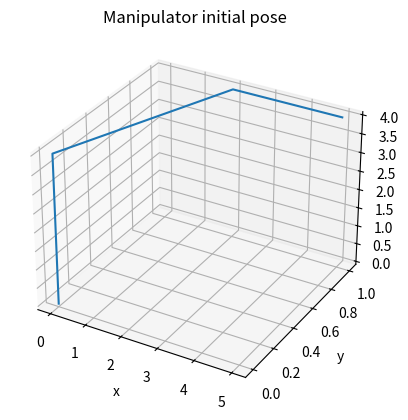
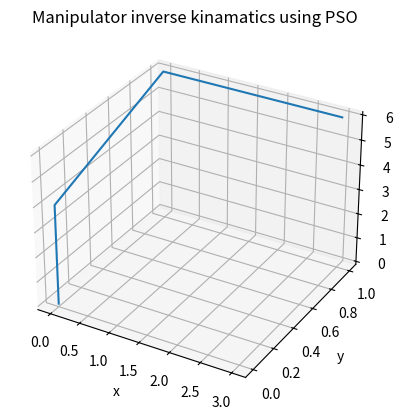

Write the Python code that produced these figures, in order.
# 매니퓰레이터 역기구학 By PSO - 3D

import numpy as np
import matplotlib.pyplot as plt
import random

# 매니퓰레이터 기본 사양
l1, l2, l3, l4, l5, l6 = 4, 1, 2, 1, 1, 1


# DH 파라미터 함수
def DH_parameter(theta, d, a, alpha):
    T_theta = np.array([[np.cos(theta), -np.sin(theta), 0, 0],
                        [np.sin(theta), np.cos(theta), 0, 0],
                        [0, 0, 1, 0],
                        [0, 0, 0, 1]])
    T_d = np.array([[1, 0, 0, 0],
                    [0, 1, 0, 0],
                    [0, 0, 1, d],
                    [0, 0, 0, 1]])
    T_a = np.array([[1, 0, 0, a],
                    [0, 1, 0, 0],
                    [0, 0, 1, 0],
                    [0, 0, 0, 1]])
    T_alpha = np.array([[1, 0, 0, 0],
                        [0, np.cos(alpha), -np.sin(alpha), 0],
                        [0, np.sin(alpha), np.cos(alpha), 0],
                        [0, 0, 0, 1]])
    return T_theta @ T_d @ T_a @ T_alpha


# DH 파라미터를 이용한 변환행렬 함수
def T01(motor1):
    return DH_parameter(motor1, l1, 0, np.pi / 2)


def T12(motor2):
    return DH_parameter(motor2, -l2, l3, 0)


def T23(motor3):
    return DH_parameter(motor3, 0, l4, -np.pi / 2)


def T34(motor4):
    return DH_parameter(motor4 + np.pi / 2, 0, 0, np.pi / 2)


def T45(motor5):
    return DH_parameter(motor5, l5 + l6, 0, 0)


# 변환행렬을 이용해 관절 및 공구단의 위치 계산 함수
def jointLocation(m1, m2, m3, m4, m5):

    P0 = np.array([[1, 0, 0, 0],
                   [0, 1, 0, 0],
                   [0, 0, 1, 0],
                   [0, 0, 0, 1]])
    P1 = T01(m1) @ P0
    P2 = T01(m1) @ T12(m2) @ P0
    P3 = T01(m1) @ T12(m2) @ T23(m3) @ P0
    P4 = T01(m1) @ T12(m2) @ T23(m3) @ T34(m4) @ P0
    P5 = T01(m1) @ T12(m2) @ T23(m3) @ T34(m4) @ T45(m5) @ P0
    X = [P0[0, 3], P1[0, 3], P2[0, 3], P3[0, 3], P4[0, 3], P5[0, 3]]
    Y = [P0[1, 3], P1[1, 3], P2[1, 3], P3[1, 3], P4[1, 3], P5[1, 3]]
    Z = [P0[2, 3], P1[2, 3], P2[2, 3], P3[2, 3], P4[2, 3], P5[2, 3]]
    return X, Y, Z


# PSO 를 사용한 역기구학
def IK_PSO(T_target):
    # 손실함수 정의
    def loss(d1, d2, d3, d4, d5):
        k = 0.5
        T_now = T01(d1) @ T12(d2) @ T23(d3) @ T34(d4) @ T45(d5)
        unitP = np.array([[0],
                          [0],
                          [0],
                          [1]])
        unitR = np.array([[1, 0, 0],
                          [0, 1, 0],
                          [0, 0, 1],
                          [0, 0, 0]])
        Ep = (T_now @ unitP - T_target @ unitP)[:3].__abs__().max() / (T_target @ unitP)[:3].__abs__().max()
        Er = (T_now @ unitR - T_target @ unitR)[:3].__abs__().max() / (T_target @ unitR)[:3].__abs__().max()
        z = k * Ep + (1 - k) * Er
        return z

    # PSO 초기화
    targetError = 0.0000001
    population = 1000
    particleS = [[random.uniform(-np.pi / 2, np.pi / 2),
                  random.uniform(-np.pi / 2, np.pi / 2),
                  random.uniform(-np.pi / 2, np.pi / 2),
                  random.uniform(-np.pi / 2, np.pi / 2),
                  random.uniform(-np.pi / 2, np.pi / 2)] for _ in range(population)]
    particleV = [[random.uniform(-np.pi / 2, np.pi / 2),
                  random.uniform(-np.pi / 2, np.pi / 2),
                  random.uniform(-np.pi / 2, np.pi / 2),
                  random.uniform(-np.pi / 2, np.pi / 2),
                  random.uniform(-np.pi / 2, np.pi / 2)] for _ in range(population)]
    particleBest = [[random.uniform(-np.pi / 2, np.pi / 2),
                     random.uniform(-np.pi / 2, np.pi / 2),
                     random.uniform(-np.pi / 2, np.pi / 2),
                     random.uniform(-np.pi / 2, np.pi / 2),
                     random.uniform(-np.pi / 2, np.pi / 2)] for _ in range(population)]
    globalBest = [random.uniform(-np.pi / 2, np.pi / 2),
                  random.uniform(-np.pi / 2, np.pi / 2),
                  random.uniform(-np.pi / 2, np.pi / 2),
                  random.uniform(-np.pi / 2, np.pi / 2),
                  random.uniform(-np.pi / 2, np.pi / 2)]

    # PSO loop
    count = 0
    error = float('inf')
    while error > targetError:
        for i in range(population):
            # 속도 업데이트
            w = 0.6
            c1 = 0.8
            r1 = random.uniform(0, 1)
            c2 = 0.8
            r2 = random.uniform(0, 1)
            particleV[i] = [w * vi + c1 * r1 * (pb - si) + c2 * r2 * (gb - si)
                            for si, vi, pb, gb in zip(particleS[i], particleV[i], particleBest[i], globalBest)]

            # 위치 업데이트
            particleS[i] = [si + vi for si, vi in zip(particleS[i], particleV[i])]

            # 평가 및 최고점 업데이트
            loss_now = loss(*particleS[i])
            if loss_now < loss(*particleBest[i]):
                particleBest[i] = particleS[i]
                if loss_now < loss(*globalBest):
                    globalBest = particleS[i]

        error = loss(*globalBest)
        count += 1
        print("NO.%d best loss : %.8f" % (count, error))
    return globalBest


if __name__ == "__main__":
    # 매니퓰레이터 초기위치 출력
    plt.figure(1)
    ax = plt.axes(projection='3d')

    ax.plot(*jointLocation(0, 0, 0, 0, 0))

    ax.set_xlabel('x')
    ax.set_ylabel('y')
    ax.set_zlabel('z')
    ax.set_title("Manipulator initial pose")

    # 매니퓰레이터 역기구학 계산 후 위치 출력
    plt.figure(2)
    ax = plt.axes(projection='3d')

    T = np.array([[0, 0, 1, 3],
                  [1, 0, 0, 1],
                  [0, 1, 0, 6],
                  [0, 0, 0, 1]])
    result = IK_PSO(T)
    ax.plot(*jointLocation(*result))

    ax.set_xlabel('x')
    ax.set_ylabel('y')
    ax.set_zlabel('z')
    ax.set_title("Manipulator inverse kinamatics using PSO")

    print(result)
    plt.show()
